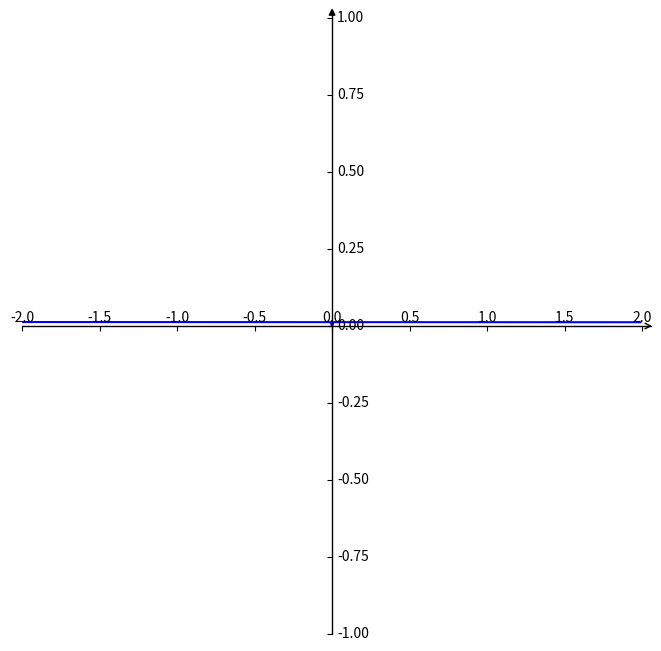

Python code for this plot:
import matplotlib.pyplot as plt  #导入matplotlib库
import numpy as np  #导入numpy库
import mpl_toolkits.axisartist as axisartist

#创建画布
fig = plt.figure(figsize=(8, 8))
#使用axisartist.Subplot方法创建一个绘图区对象ax
ax = axisartist.Subplot(fig, 111)
#将绘图区对象添加到画布中
fig.add_axes(ax)

# 通过set_visible方法设置绘图区所有坐标轴隐藏
ax.axis[:].set_visible(False)
# ax.new_floating_axis代表添加新的坐标轴,new_floating_axis(0,0)第一个0代表平行直线，第二个0代表该直线经过0点
ax.axis["x"] = ax.new_floating_axis(0,0)
# 给x坐标轴加上箭头 空心箭头
ax.axis["x"].set_axisline_style("->", size = 1.0)
# 添加y坐标轴，且加上箭头 new_floating_axis(1,0)代表竖直曲线且经过0点
ax.axis["y"] = ax.new_floating_axis(1,0)
# 实心箭头
ax.axis["y"].set_axisline_style("-|>", size = 1.0)
# 设置x、y轴上刻度显示方向
ax.axis["x"].set_axis_direction("top")
ax.axis["y"].set_axis_direction("right")

#生成x步长为0.1的列表数据
x = np.arange(-2,2,0.01)
# x = np.linspace(-4, 4, 1000)
#y数据
y=(np.power(x+32, 1/5)-2)/x

#设置x、y坐标轴的范围
plt.xlim(-2,2)
plt.ylim(-1,1)
#绘制图形
plt.plot(x,y, c='b')

plt.show()
